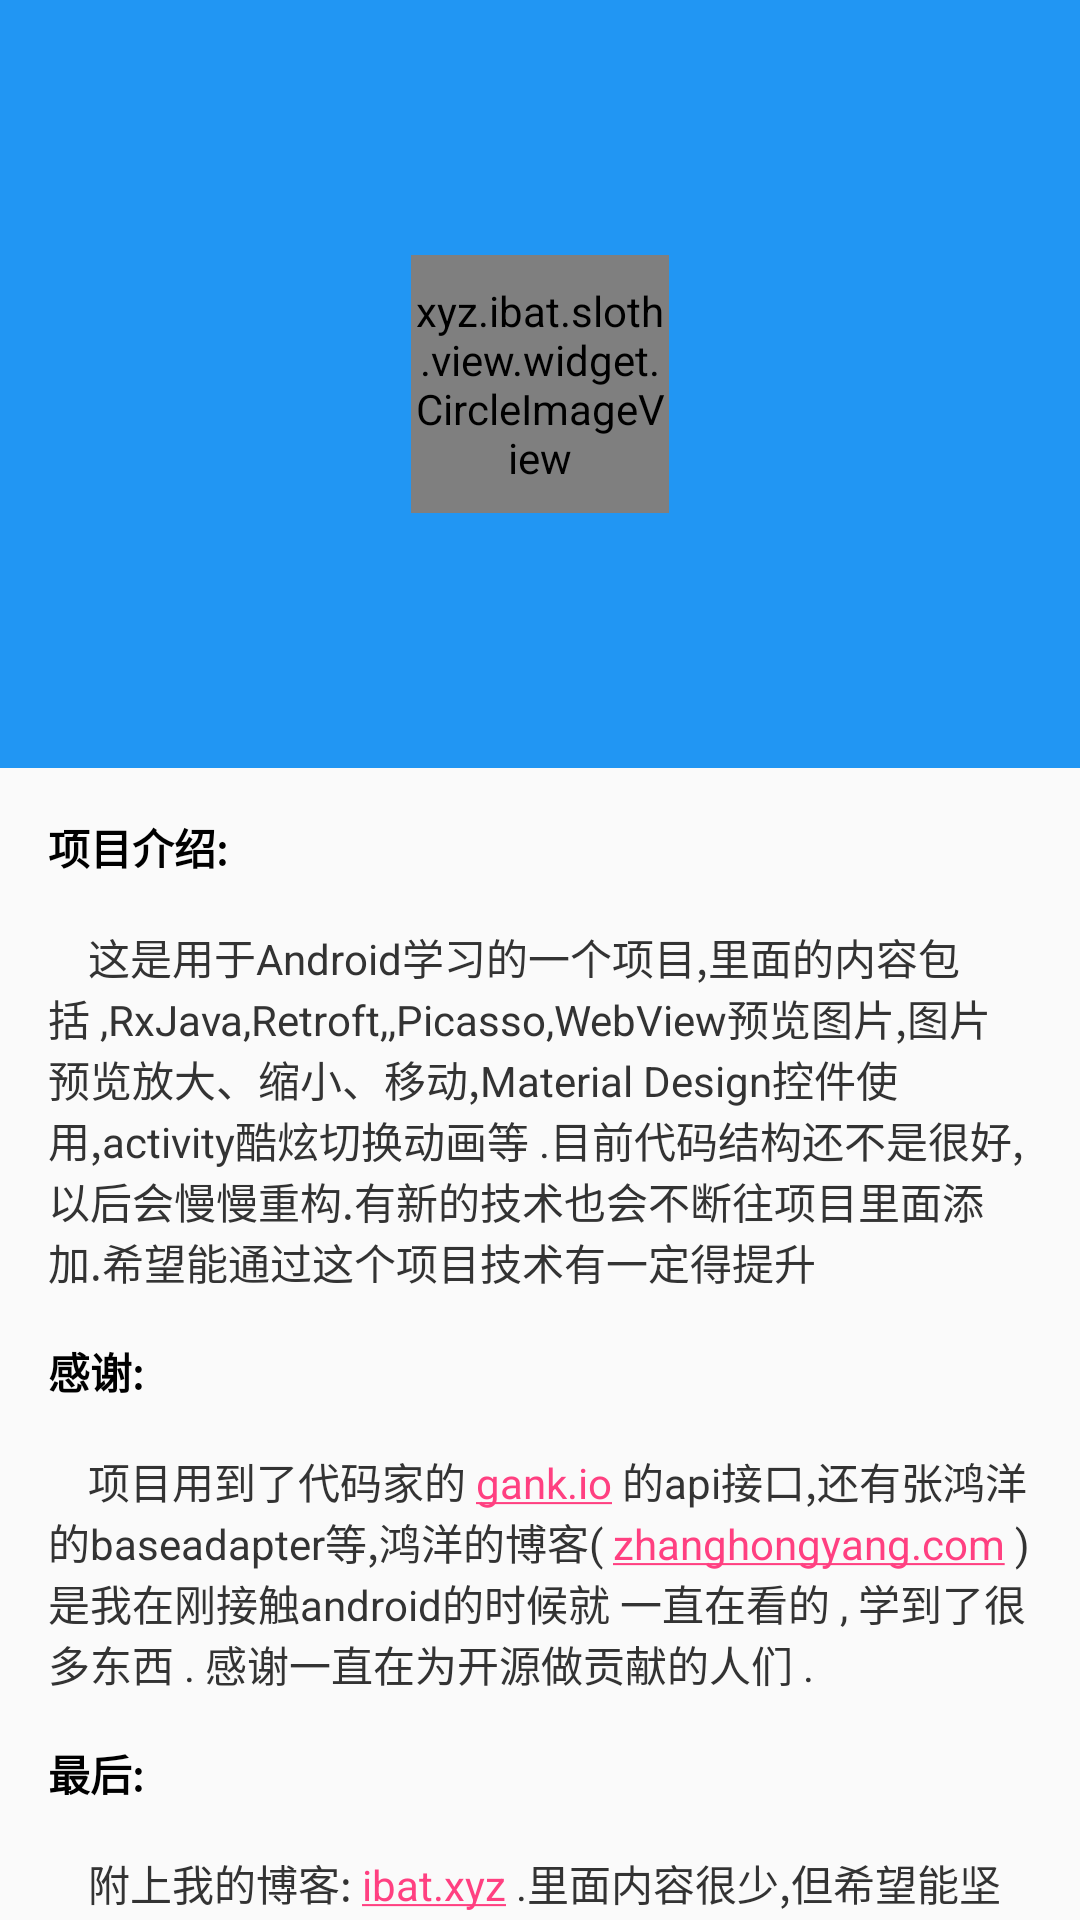

Layout XML and referenced resources for this Android screen:
<!-- AndroidManifest.xml: application theme AppTheme -->
<!-- res/layout/fragment_tab_mine.xml -->
<?xml version="1.0" encoding="utf-8"?>
<android.support.design.widget.CoordinatorLayout xmlns:android="http://schemas.android.com/apk/res/android"
    xmlns:app="http://schemas.android.com/apk/res-auto"
    xmlns:tools="http://schemas.android.com/tools"
    android:layout_width="match_parent"
    android:layout_height="match_parent"
    tools:context="xyz.ibat.sloth.base.BaseFragment">

    <android.support.design.widget.AppBarLayout
        android:layout_width="wrap_content"
        android:layout_height="256dp"
        android:fitsSystemWindows="true"
        android:theme="@style/ThemeOverlay.AppCompat.Dark.ActionBar">

        <android.support.design.widget.CollapsingToolbarLayout
            android:id="@+id/collapsing_toolbar"
            android:layout_width="match_parent"
            android:layout_height="match_parent"
            android:fitsSystemWindows="true"
            app:contentScrim="?attr/colorPrimary"
            app:expandedTitleTextAppearance="@style/CollapsingToolbar_TextAppearance"
            app:layout_collapseMode="parallax"
            app:expandedTitleMarginBottom="-64dp"
            app:layout_scrollFlags="scroll|exitUntilCollapsed|snap"
            app:expandedTitleGravity="center_horizontal"
            >

            <FrameLayout
                android:layout_width="match_parent"
                android:layout_height="match_parent"
                android:background="@mipmap/banner2"
                android:fitsSystemWindows="true"
                app:layout_collapseMode="parallax">

                <xyz.ibat.sloth.view.widget.CircleImageView
                    android:id="@+id/user_head"
                    android:layout_width="86dp"
                    android:layout_height="86dp"
                    android:layout_gravity="center"
                    android:scaleType="centerCrop"
                    android:src="@mipmap/icon_head" />
            </FrameLayout>


            <android.support.v7.widget.Toolbar
                android:id="@+id/toolbar"
                android:layout_width="match_parent"
                android:layout_height="70dp"
                android:fitsSystemWindows="true"
                android:minHeight="?attr/actionBarSize"
                android:paddingTop="24dp"
                android:theme="@style/ThemeOverlay.AppCompat.Dark.ActionBar"
                app:layout_collapseMode="pin"
                app:layout_scrollFlags="scroll|enterAlways"
                app:popupTheme="@style/ThemeOverlay.AppCompat.Light" />


        </android.support.design.widget.CollapsingToolbarLayout>
    </android.support.design.widget.AppBarLayout>

    <android.support.v4.widget.NestedScrollView
        android:layout_width="match_parent"
        android:layout_height="match_parent"
        app:layout_behavior="@string/appbar_scrolling_view_behavior">

        <LinearLayout
            android:layout_width="match_parent"
            android:layout_height="match_parent"
            android:orientation="vertical">

            <TextView
                android:layout_width="wrap_content"
                android:layout_height="wrap_content"
                android:layout_marginLeft="16dp"
                android:layout_marginRight="16dp"
                android:layout_marginTop="16dp"
                android:text="项目介绍:"
                android:textColor="@color/black"
                android:textSize="@dimen/font_14sp"
                android:textStyle="bold" />

            <TextView
                android:layout_width="wrap_content"
                android:layout_height="wrap_content"
                android:layout_marginLeft="16dp"
                android:layout_marginRight="16dp"
                android:layout_marginTop="16dp"
                android:text="@string/project_introduction"
                android:textColor="@color/text_content_color"
                android:textSize="@dimen/font_14sp" />

            <TextView
                android:layout_width="wrap_content"
                android:layout_height="wrap_content"
                android:layout_marginLeft="16dp"
                android:layout_marginRight="16dp"
                android:layout_marginTop="16dp"
                android:text="感谢:"
                android:textColor="@color/black"
                android:textSize="@dimen/font_14sp"
                android:textStyle="bold" />

            <TextView
                android:id="@+id/tv_thanks"
                android:layout_width="wrap_content"
                android:layout_height="wrap_content"
                android:layout_marginLeft="16dp"
                android:layout_marginRight="16dp"
                android:layout_marginTop="16dp"
                android:autoLink="all"
                android:text="@string/project_thanks"
                android:textColor="@color/text_content_color"
                android:textSize="@dimen/font_14sp" />

            <TextView
                android:layout_width="wrap_content"
                android:layout_height="wrap_content"
                android:layout_marginLeft="16dp"
                android:layout_marginRight="16dp"
                android:layout_marginTop="16dp"
                android:text="最后:"
                android:textColor="@color/black"
                android:textSize="@dimen/font_14sp"
                android:textStyle="bold" />

            <TextView
                android:id="@+id/tv_blog"
                android:layout_width="wrap_content"
                android:layout_height="wrap_content"
                android:layout_marginLeft="16dp"
                android:layout_marginRight="16dp"
                android:layout_marginTop="16dp"
                android:autoLink="all"
                android:text="@string/my_blog"
                android:textColor="@color/text_content_color"
                android:textSize="@dimen/font_14sp" />

            <TextView
                android:layout_width="wrap_content"
                android:layout_height="wrap_content"
                android:layout_marginLeft="16dp"
                android:layout_marginRight="16dp"
                android:layout_marginTop="16dp"
                android:text="@string/my_gmail"
                android:textColor="@color/text_content_color"
                android:textSize="@dimen/font_14sp" />
        </LinearLayout>
    </android.support.v4.widget.NestedScrollView>


</android.support.design.widget.CoordinatorLayout>
<!-- resources referenced by this layout -->
<resources>
  <color name="black">#000000</color>
  <color name="text_content_color">#333333</color>
  <dimen name="font_14sp">14sp</dimen>
  <!-- mipmap icon_head: jpg bitmap (mipmap-xhdpi, 29661 bytes) -->
  <string name="my_blog">\t\t附上我的博客: <a href="http:ibat.xyz">ibat.xyz</a> .里面内容很少,但希望能坚持写下去</string>
  <string name="my_gmail">\t\t邮箱:idongjr@gmail.com</string>
  <string name="project_introduction">\t\t这是用于Android学习的一个项目,里面的内容包括
          ,RxJava,Retroft,,Picasso,WebView预览图片,图片预览放大、缩小、移动,Material Design控件使用,activity酷炫切换动画等
          .目前代码结构还不是很好,以后会慢慢重构.有新的技术也会不断往项目里面添加.希望能通过这个项目技术有一定得提升</string>
  <string name="project_thanks">\t\t项目用到了代码家的 <a href="http://gank.io">gank.io</a> 的api接口,还有张鸿洋的baseadapter等,鸿洋的博客( <a href="http://zhanghongyang.com">zhanghongyang.com</a> )是我在刚接触android的时候就
          一直在看的 , 学到了很多东西 . 感谢一直在为开源做贡献的人们 . </string>
  <style name="CollapsingToolbar_TextAppearance" parent="CollapsingToolbar_TextAppearance">
          <item name="android:textSize">24sp</item>
          <item name="android:layout_gravity">center_horizontal</item>
      </style>
  <style name="AppTheme" parent="Theme.AppCompat.Light.NoActionBar">
          
          <item name="colorPrimary">@color/colorPrimary</item>
          <item name="colorPrimaryDark">@color/colorPrimaryDark</item>
          <item name="colorAccent">@color/colorAccent</item>
          <item name="drawerArrowStyle">@style/DrawerArrowStyle</item>
      </style>
  <color name="colorPrimary">#2196F3</color>
  <color name="colorPrimaryDark">#1976D2</color>
  <color name="colorAccent">#FF4081</color>
  <style name="DrawerArrowStyle" parent="Widget.AppCompat.DrawerArrowToggle">
          <item name="spinBars">true</item>
          <item name="color">@android:color/white</item>
      </style>
</resources>
